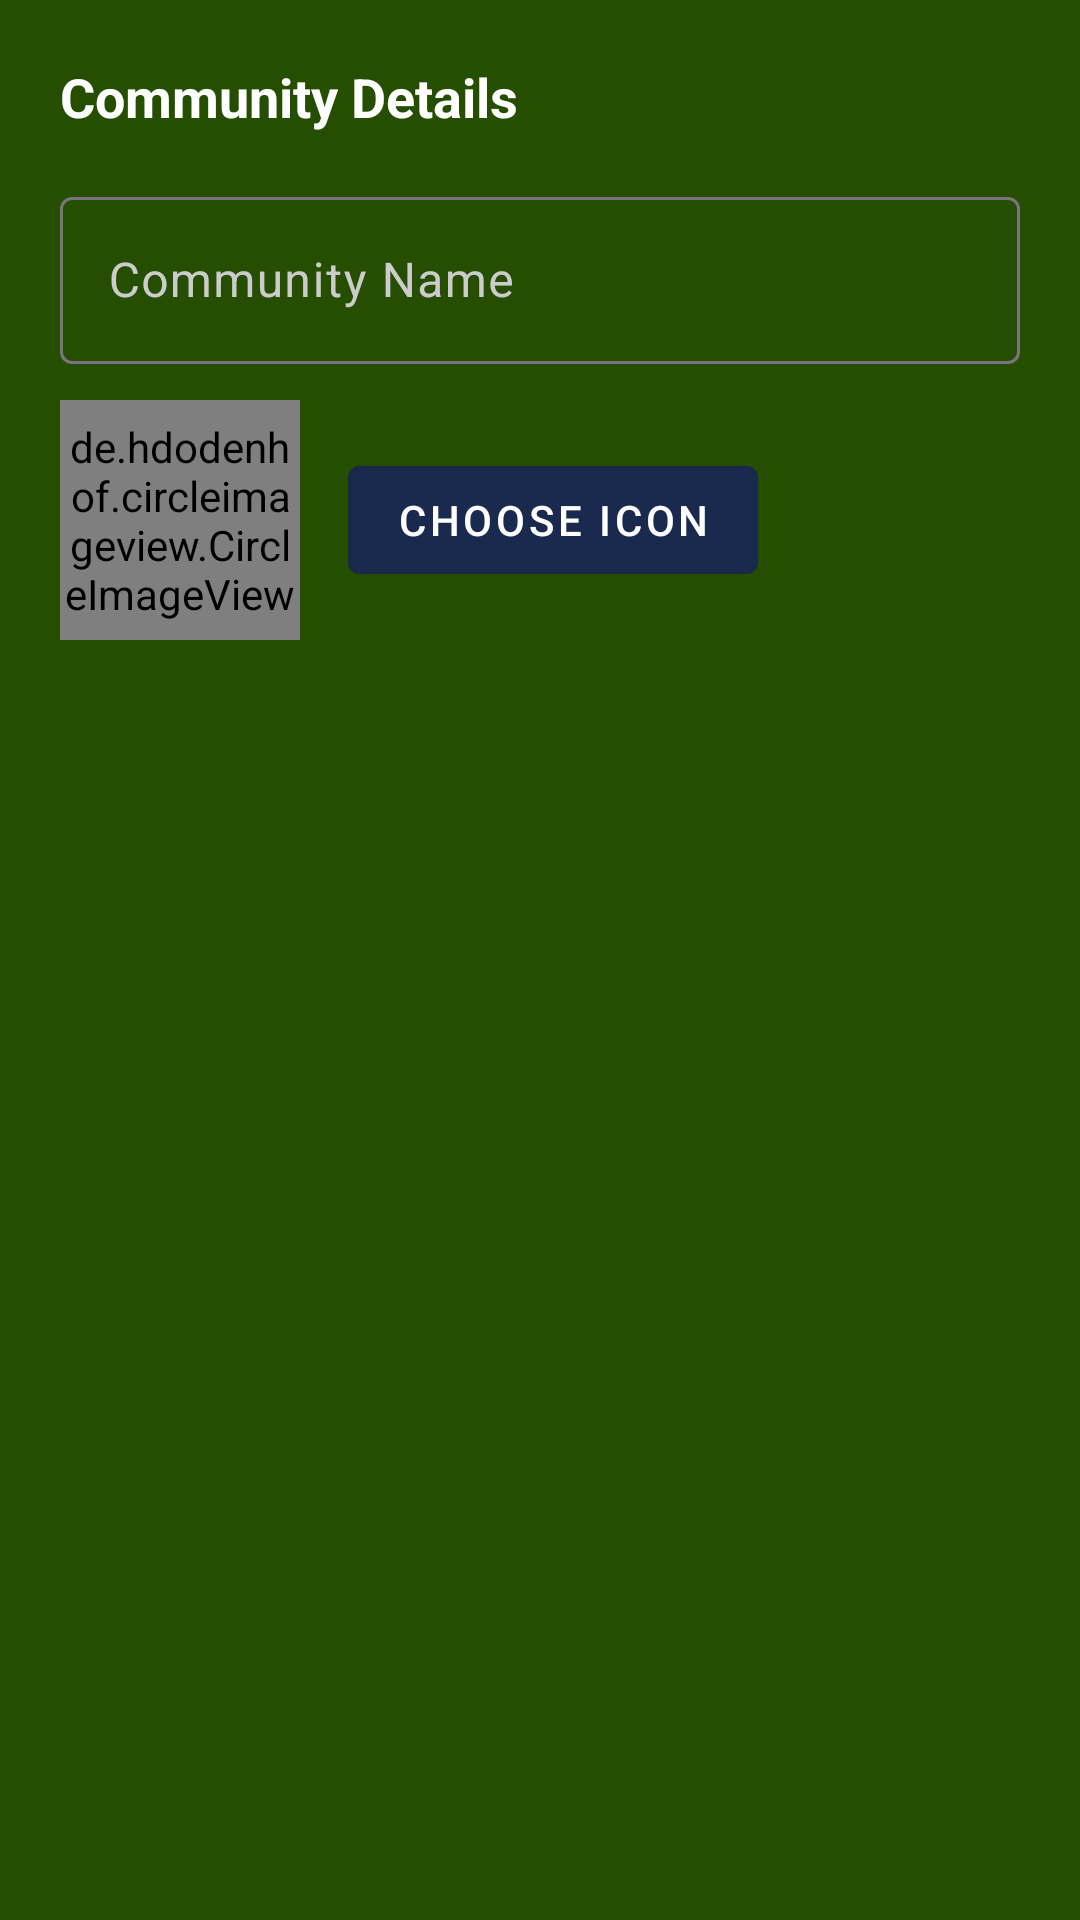

Android layout source for this screen:
<!-- AndroidManifest.xml: application theme Theme.GROUPASGN -->
<!-- res/layout/dialog_add_edit_community.xml -->
<?xml version="1.0" encoding="utf-8"?>
<LinearLayout xmlns:android="http://schemas.android.com/apk/res/android"
    xmlns:app="http://schemas.android.com/apk/res-auto"
    android:layout_width="match_parent"
    android:layout_height="wrap_content"
    android:orientation="vertical"
    android:padding="20dp"
    android:background="#254E00">

    <TextView
        android:layout_width="wrap_content"
        android:layout_height="wrap_content"
        android:text="Community Details"
        android:textColor="#FFFFFF"
        android:textSize="18sp"
        android:textStyle="bold"
        android:layout_marginBottom="16dp"/>

    <com.google.android.material.textfield.TextInputLayout
        android:layout_width="match_parent"
        android:layout_height="wrap_content"
        android:layout_marginBottom="12dp"
        android:textColorHint="#CCCCCC"
        app:hintTextColor="#FFFFFF">
        <EditText
            android:id="@+id/dialog_comm_name"
            android:layout_width="match_parent"
            android:layout_height="wrap_content"
            android:hint="Community Name"
            android:textColor="#000000"
            android:backgroundTint="#FFFFFF"
            android:inputType="text" />
    </com.google.android.material.textfield.TextInputLayout>

    <LinearLayout
        android:layout_width="match_parent"
        android:layout_height="wrap_content"
        android:orientation="horizontal"
        android:gravity="center_vertical"
        android:layout_marginBottom="16dp">

        <de.hdodenhof.circleimageview.CircleImageView
            android:id="@+id/dialog_comm_icon_preview"
            android:layout_width="80dp"
            android:layout_height="80dp"
            android:src="@drawable/community"
            app:civ_border_color="#FFFFFF"
            app:civ_border_width="2dp"
            app:civ_circle_background_color="#E0E0E0" />

        <Button
            android:id="@+id/btn_pick_comm_icon"
            android:layout_width="wrap_content"
            android:layout_height="wrap_content"
            android:layout_marginStart="16dp"
            android:text="Choose Icon"
            android:textColor="#FFFFFF"
            android:backgroundTint="#1A2A4E"
            style="@style/Widget.MaterialComponents.Button.OutlinedButton" />
    </LinearLayout>

    <EditText
        android:id="@+id/dialog_comm_icon"
        android:layout_width="match_parent"
        android:layout_height="wrap_content"
        android:visibility="gone"
        android:hint="Icon URL (Hidden)"
        android:inputType="textUri" />

</LinearLayout>
<!-- resources referenced by this layout -->
<resources>
  <!-- drawable community: png bitmap (drawable, 147152 bytes) -->
  <style name="Theme.GROUPASGN" parent="Base.Theme.GROUPASGN" />
  <style name="Base.Theme.GROUPASGN" parent="Theme.Material3.Light.NoActionBar">
          <item name="android:windowTranslucentStatus">true</item>
          <item name="android:windowContentOverlay">@null</item>
          <item name="android:windowBackground">#D1E29B</item>
      </style>
</resources>
